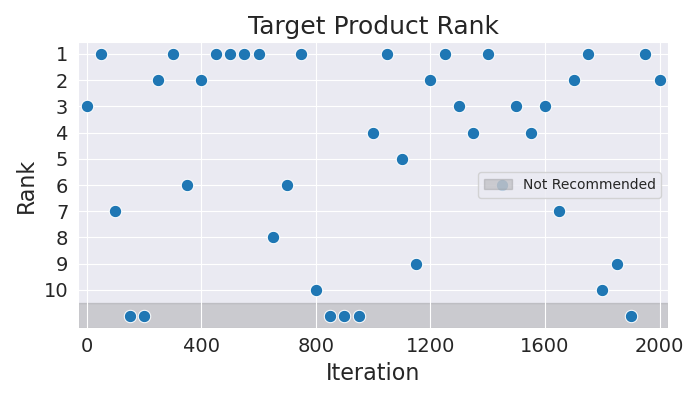

The table this chart was drawn from, first rows:
Iteration, Rank
0, 3
50, 1
100, 7
150, 11
200, 11
250, 2
300, 1
350, 6
400, 2
450, 1
500, 1
550, 1
600, 1
650, 8
700, 6
750, 1
800, 10
850, 11
900, 11
950, 11
1000, 4
1050, 1
1100, 5
1150, 9
1200, 2
1250, 1
1300, 3
1350, 4
1400, 1
1450, 6
1500, 3
1550, 4
1600, 3
1650, 7
1700, 2
1750, 1
1800, 10
1850, 9
1900, 11
1950, 1
2000, 2
